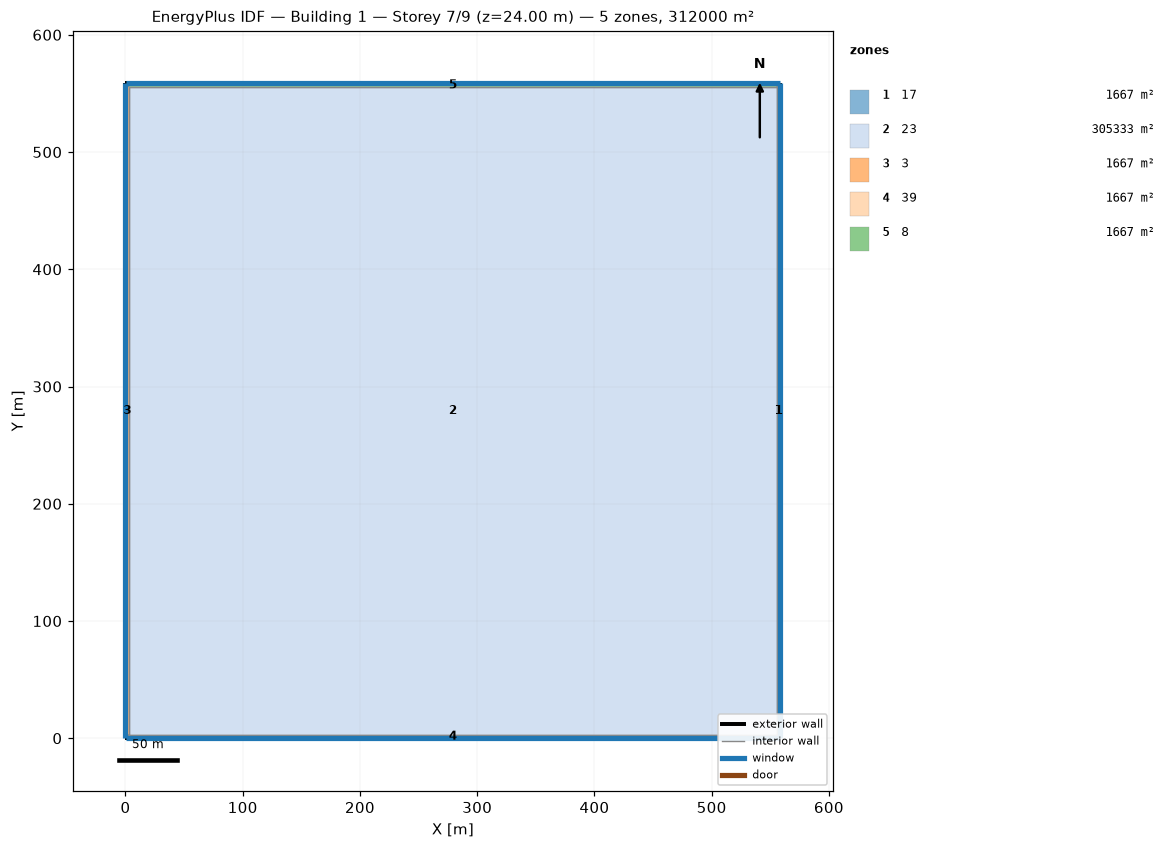
=== STOREY PLAN SPEC (per zone: floor XY polygon, exterior-wall plan segments, windows/doors) ===
zone 1: 17  (1666.7 m²)
  floor: (558.57, 558.57) (558.57, 0.00) (555.57, 3.00) (555.57, 555.57)
  exterior wall: (558.57, 0.00) – (558.57, 558.57)  [558.6 m]
    window: (558.57, 0.03) – (558.57, 558.54)  [670.3 m²]
  interior walls: 3
zone 2: 23  (305333.2 m²)
  floor: (3.00, 3.00) (3.00, 555.57) (555.57, 555.57) (555.57, 3.00)
  interior walls: 4
zone 3: 3  (1666.7 m²)
  floor: (0.00, 0.00) (0.00, 558.57) (3.00, 555.57) (3.00, 3.00)
  exterior wall: (0.00, 558.57) – (0.00, 0.00)  [558.6 m]
    window: (0.00, 558.54) – (0.00, 0.03)  [670.3 m²]
  interior walls: 3
zone 4: 39  (1666.7 m²)
  floor: (558.57, 0.00) (0.00, 0.00) (3.00, 3.00) (555.57, 3.00)
  exterior wall: (0.00, 0.00) – (558.57, 0.00)  [558.6 m]
    window: (0.03, 0.00) – (558.54, 0.00)  [670.3 m²]
  interior walls: 3
zone 5: 8  (1666.7 m²)
  floor: (0.00, 558.57) (558.57, 558.57) (555.57, 555.57) (3.00, 555.57)
  exterior wall: (558.57, 558.57) – (0.00, 558.57)  [558.6 m]
    window: (558.54, 558.57) – (0.03, 558.57)  [670.3 m²]
  interior walls: 3

=== DERIVED (storey summary) ===
Building: Building 1
Storey: 7 of 9  (floor level z = 24.00 m)
Storey gross floor area: 312000.0 m²
Zones on this storey: 5
  - 17: floor 1666.7 m²; exterior wall 558.6 m (2234.3 m²); 1 window(s) 670.3 m²; WWR 30.0%
  - 23: floor 305333.2 m²
  - 3: floor 1666.7 m²; exterior wall 558.6 m (2234.3 m²); 1 window(s) 670.3 m²; WWR 30.0%
  - 39: floor 1666.7 m²; exterior wall 558.6 m (2234.3 m²); 1 window(s) 670.3 m²; WWR 30.0%
  - 8: floor 1666.7 m²; exterior wall 558.6 m (2234.3 m²); 1 window(s) 670.3 m²; WWR 30.0%
Zone adjacency (shared interzone walls):
  - 17 ↔ 23
  - 17 ↔ 39
  - 17 ↔ 8
  - 23 ↔ 3
  - 23 ↔ 39
  - 23 ↔ 8
  - 3 ↔ 39
  - 3 ↔ 8